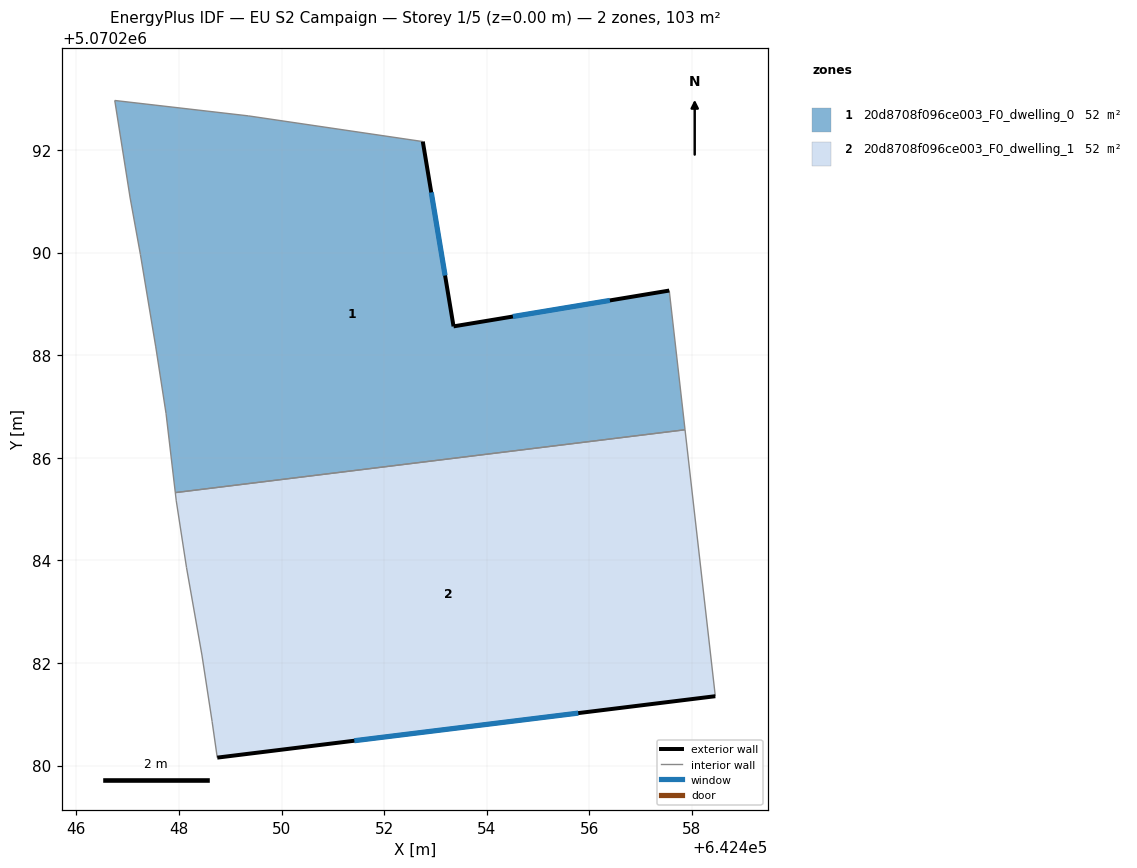
=== STOREY PLAN SPEC (per zone: floor XY polygon, exterior-wall plan segments, windows/doors) ===
zone 1: 20d8708f096ce003_F0_dwelling_0  (51.7 m²)
  floor: (642457.56, 5070289.26) (642457.86, 5070286.55) (642447.93, 5070285.32) (642447.75, 5070286.86) (642447.55, 5070288.16) (642447.25, 5070289.96) (642447.05, 5070291.06) (642446.75, 5070292.96) (642449.35, 5070292.66) (642452.75, 5070292.16) (642453.35, 5070288.56)
  exterior wall: (642453.35, 5070288.56) – (642452.75, 5070292.16)  [3.7 m]
    window: (642453.19, 5070289.55) – (642452.92, 5070291.17)  [2.2 m²]
  exterior wall: (642457.56, 5070289.26) – (642453.35, 5070288.56)  [4.3 m]
    window: (642456.40, 5070289.07) – (642454.51, 5070288.75)  [2.6 m²]
  interior walls: 9
zone 2: 20d8708f096ce003_F0_dwelling_1  (51.7 m²)
  floor: (642457.86, 5070286.55) (642458.45, 5070281.35) (642448.75, 5070280.16) (642448.65, 5070280.86) (642448.45, 5070282.16) (642448.15, 5070283.86) (642447.95, 5070285.16) (642447.93, 5070285.32)
  exterior wall: (642448.75, 5070280.16) – (642458.45, 5070281.35)  [9.8 m]
    window: (642451.42, 5070280.49) – (642455.78, 5070281.02)  [5.9 m²]
  interior walls: 7

=== DERIVED (storey summary) ===
Building: EU S2 Campaign
Storey: 1 of 5  (floor level z = 0.00 m)
Storey gross floor area: 103.4 m²
Zones on this storey: 2
  - 20d8708f096ce003_F0_dwelling_0: floor 51.7 m²; exterior wall 7.9 m (23.7 m²); 2 window(s) 4.8 m²; WWR 20.2%
  - 20d8708f096ce003_F0_dwelling_1: floor 51.7 m²; exterior wall 9.8 m (29.3 m²); 1 window(s) 5.9 m²; WWR 20.2%
Zone adjacency (shared interzone walls):
  - 20d8708f096ce003_F0_dwelling_0 ↔ 20d8708f096ce003_F0_dwelling_1